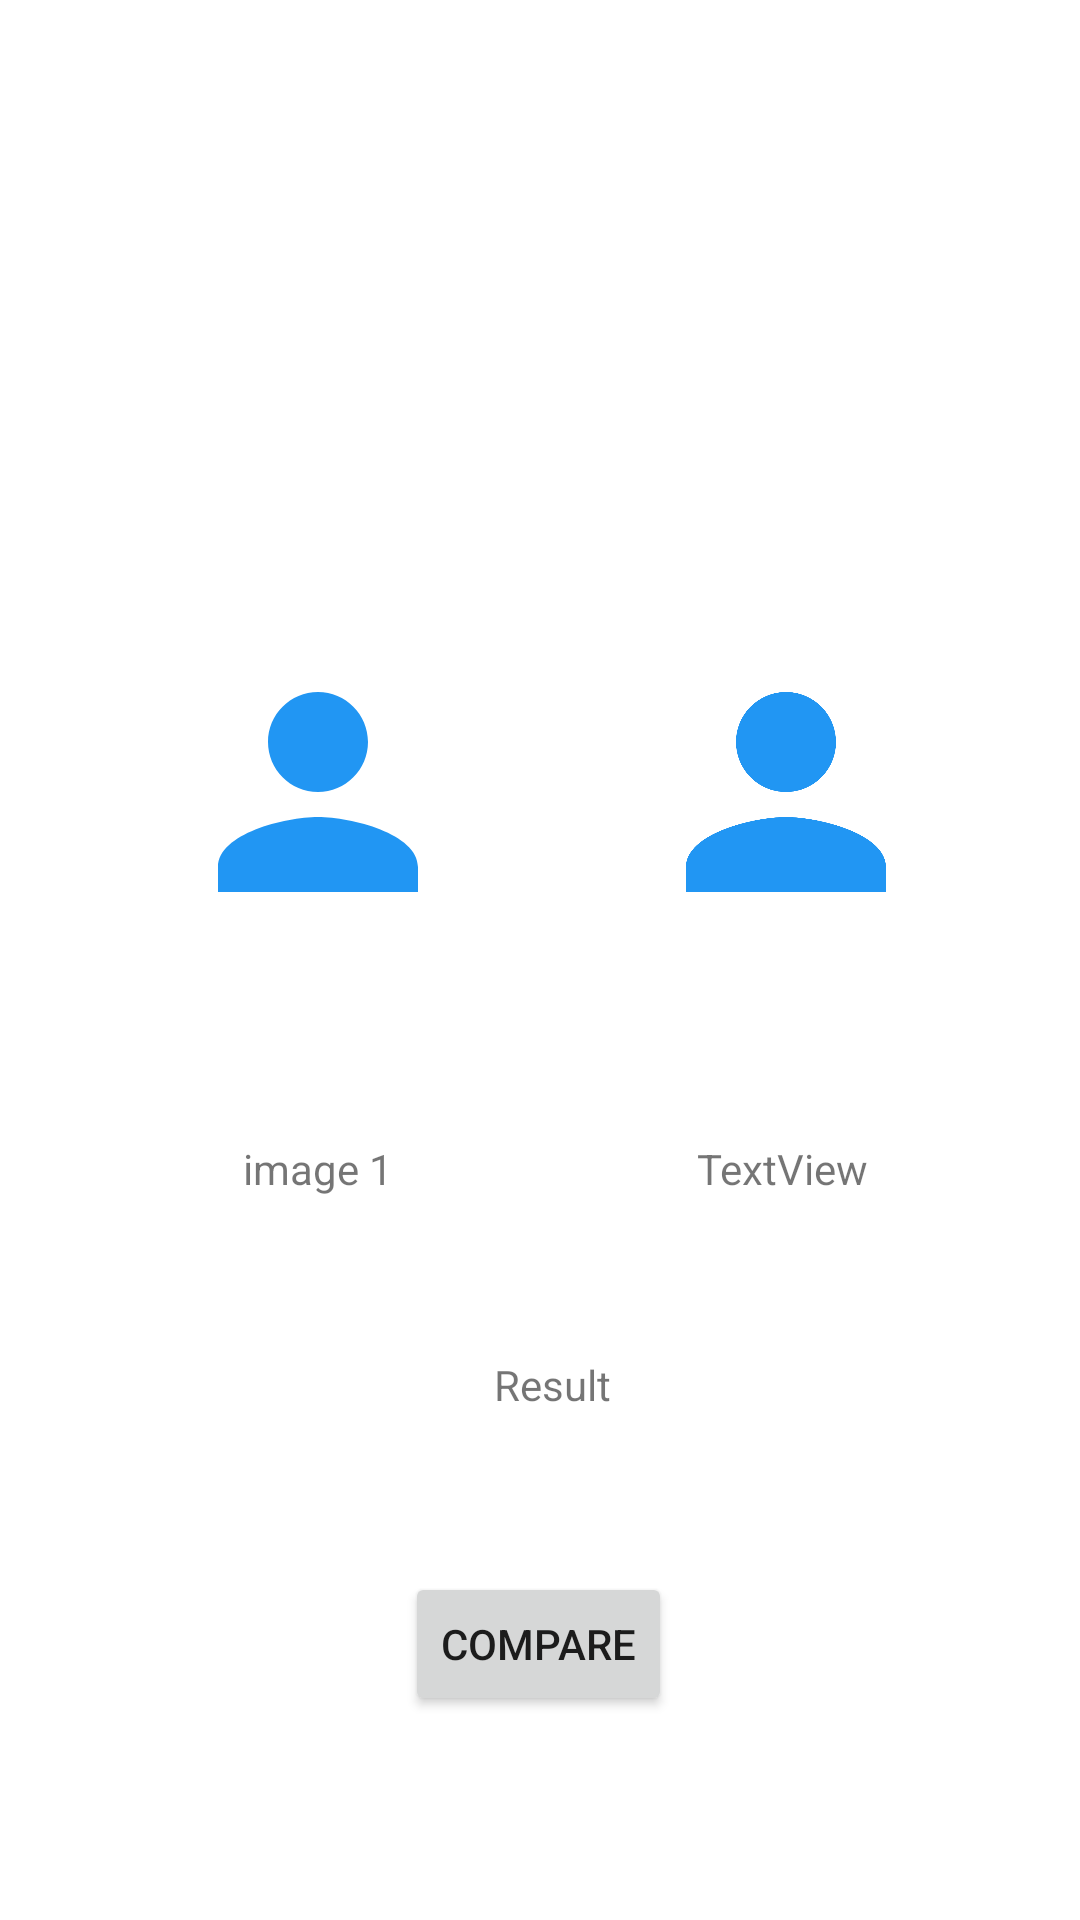

Here is an Android app screen rendered from its layout file. Give the layout XML and the strings, colors and styles it references.
<!-- AndroidManifest.xml: application theme Theme.FaceRegocnization -->
<!-- res/layout/activity_compare_image.xml -->
<?xml version="1.0" encoding="utf-8"?>
<androidx.constraintlayout.widget.ConstraintLayout xmlns:android="http://schemas.android.com/apk/res/android"
    xmlns:app="http://schemas.android.com/apk/res-auto"
    xmlns:tools="http://schemas.android.com/tools"
    android:layout_width="match_parent"
    android:layout_height="match_parent">

    <ImageView
        android:id="@+id/img1"
        android:layout_width="100dp"
        android:layout_height="200dp"
        android:layout_marginTop="164dp"
        app:layout_constraintEnd_toStartOf="@+id/img2"
        app:layout_constraintStart_toStartOf="parent"
        app:layout_constraintTop_toTopOf="parent"
        android:src="@drawable/ic_person" />

    <TextView
        android:id="@+id/txt1"
        android:layout_width="wrap_content"
        android:layout_height="wrap_content"
        android:layout_marginTop="16dp"
        android:text="image 1"
        app:layout_constraintEnd_toEndOf="@+id/img1"
        app:layout_constraintStart_toStartOf="@+id/img1"
        app:layout_constraintTop_toBottomOf="@+id/img1" />

    <ImageView
        android:id="@+id/img2"
        android:layout_width="100dp"
        android:layout_height="200dp"
        android:layout_marginEnd="48dp"
        app:layout_constraintBottom_toBottomOf="@+id/img1"
        app:layout_constraintEnd_toEndOf="parent"
        app:layout_constraintTop_toTopOf="@+id/img1"
        android:src="@drawable/ic_person" />

    <TextView
        android:id="@+id/txt2"
        android:layout_width="wrap_content"
        android:layout_height="wrap_content"
        android:layout_marginTop="16dp"
        android:text="TextView"
        app:layout_constraintEnd_toEndOf="@+id/img2"
        app:layout_constraintHorizontal_bias="0.471"
        app:layout_constraintStart_toStartOf="@+id/img2"
        app:layout_constraintTop_toBottomOf="@+id/img2" />

    <Button
        android:id="@+id/btnCompare"
        android:layout_width="wrap_content"
        android:layout_height="wrap_content"
        android:layout_marginBottom="68dp"
        android:text="Compare"
        app:layout_constraintBottom_toBottomOf="parent"
        app:layout_constraintEnd_toEndOf="parent"
        app:layout_constraintHorizontal_bias="0.498"
        app:layout_constraintStart_toStartOf="parent" />

    <TextView
        android:id="@+id/resultTxt"
        android:layout_width="wrap_content"
        android:layout_height="wrap_content"
        android:text="Result"
        app:layout_constraintBottom_toTopOf="@+id/btnCompare"
        app:layout_constraintEnd_toEndOf="@+id/img2"
        app:layout_constraintStart_toStartOf="@+id/img1"
        app:layout_constraintTop_toBottomOf="@+id/txt1" />
</androidx.constraintlayout.widget.ConstraintLayout>
<!-- resources referenced by this layout -->
<resources>
  <!-- drawable ic_person (drawable) -->
  <vector android:height="24dp"
      android:tint="#2196F3"
      android:viewportHeight="24" android:viewportWidth="24"
      android:width="24dp" xmlns:android="http://schemas.android.com/apk/res/android">
      <path android:fillColor="@color/purple_200" android:pathData="M12,12c2.21,0 4,-1.79 4,-4s-1.79,-4 -4,-4 -4,1.79 -4,4 1.79,4 4,4zM12,14c-2.67,0 -8,1.34 -8,4v2h16v-2c0,-2.66 -5.33,-4 -8,-4z"/>
  </vector>
  <style name="Theme.FaceRegocnization" parent="Theme.MaterialComponents.DayNight.DarkActionBar">
          
          <item name="colorPrimary">@color/purple_500</item>
          <item name="colorPrimaryVariant">@color/purple_700</item>
          <item name="colorOnPrimary">@color/white</item>
          
          <item name="colorSecondary">@color/teal_200</item>
          <item name="colorSecondaryVariant">@color/teal_700</item>
          <item name="colorOnSecondary">@color/black</item>
          
          <item name="android:statusBarColor">?attr/colorPrimaryVariant</item>
          
      </style>
  <!-- not gathered from this repository: default colours our renderer supplied (Android Studio template values) -->
  <color name="purple_200">#FFBB86FC</color>
  <color name="purple_500">#FF6200EE</color>
  <color name="purple_700">#FF3700B3</color>
  <color name="teal_200">#FF03DAC5</color>
  <color name="teal_700">#FF018786</color>
  <color name="black">#FF000000</color>
  <color name="white">#FFFFFFFF</color>
</resources>
